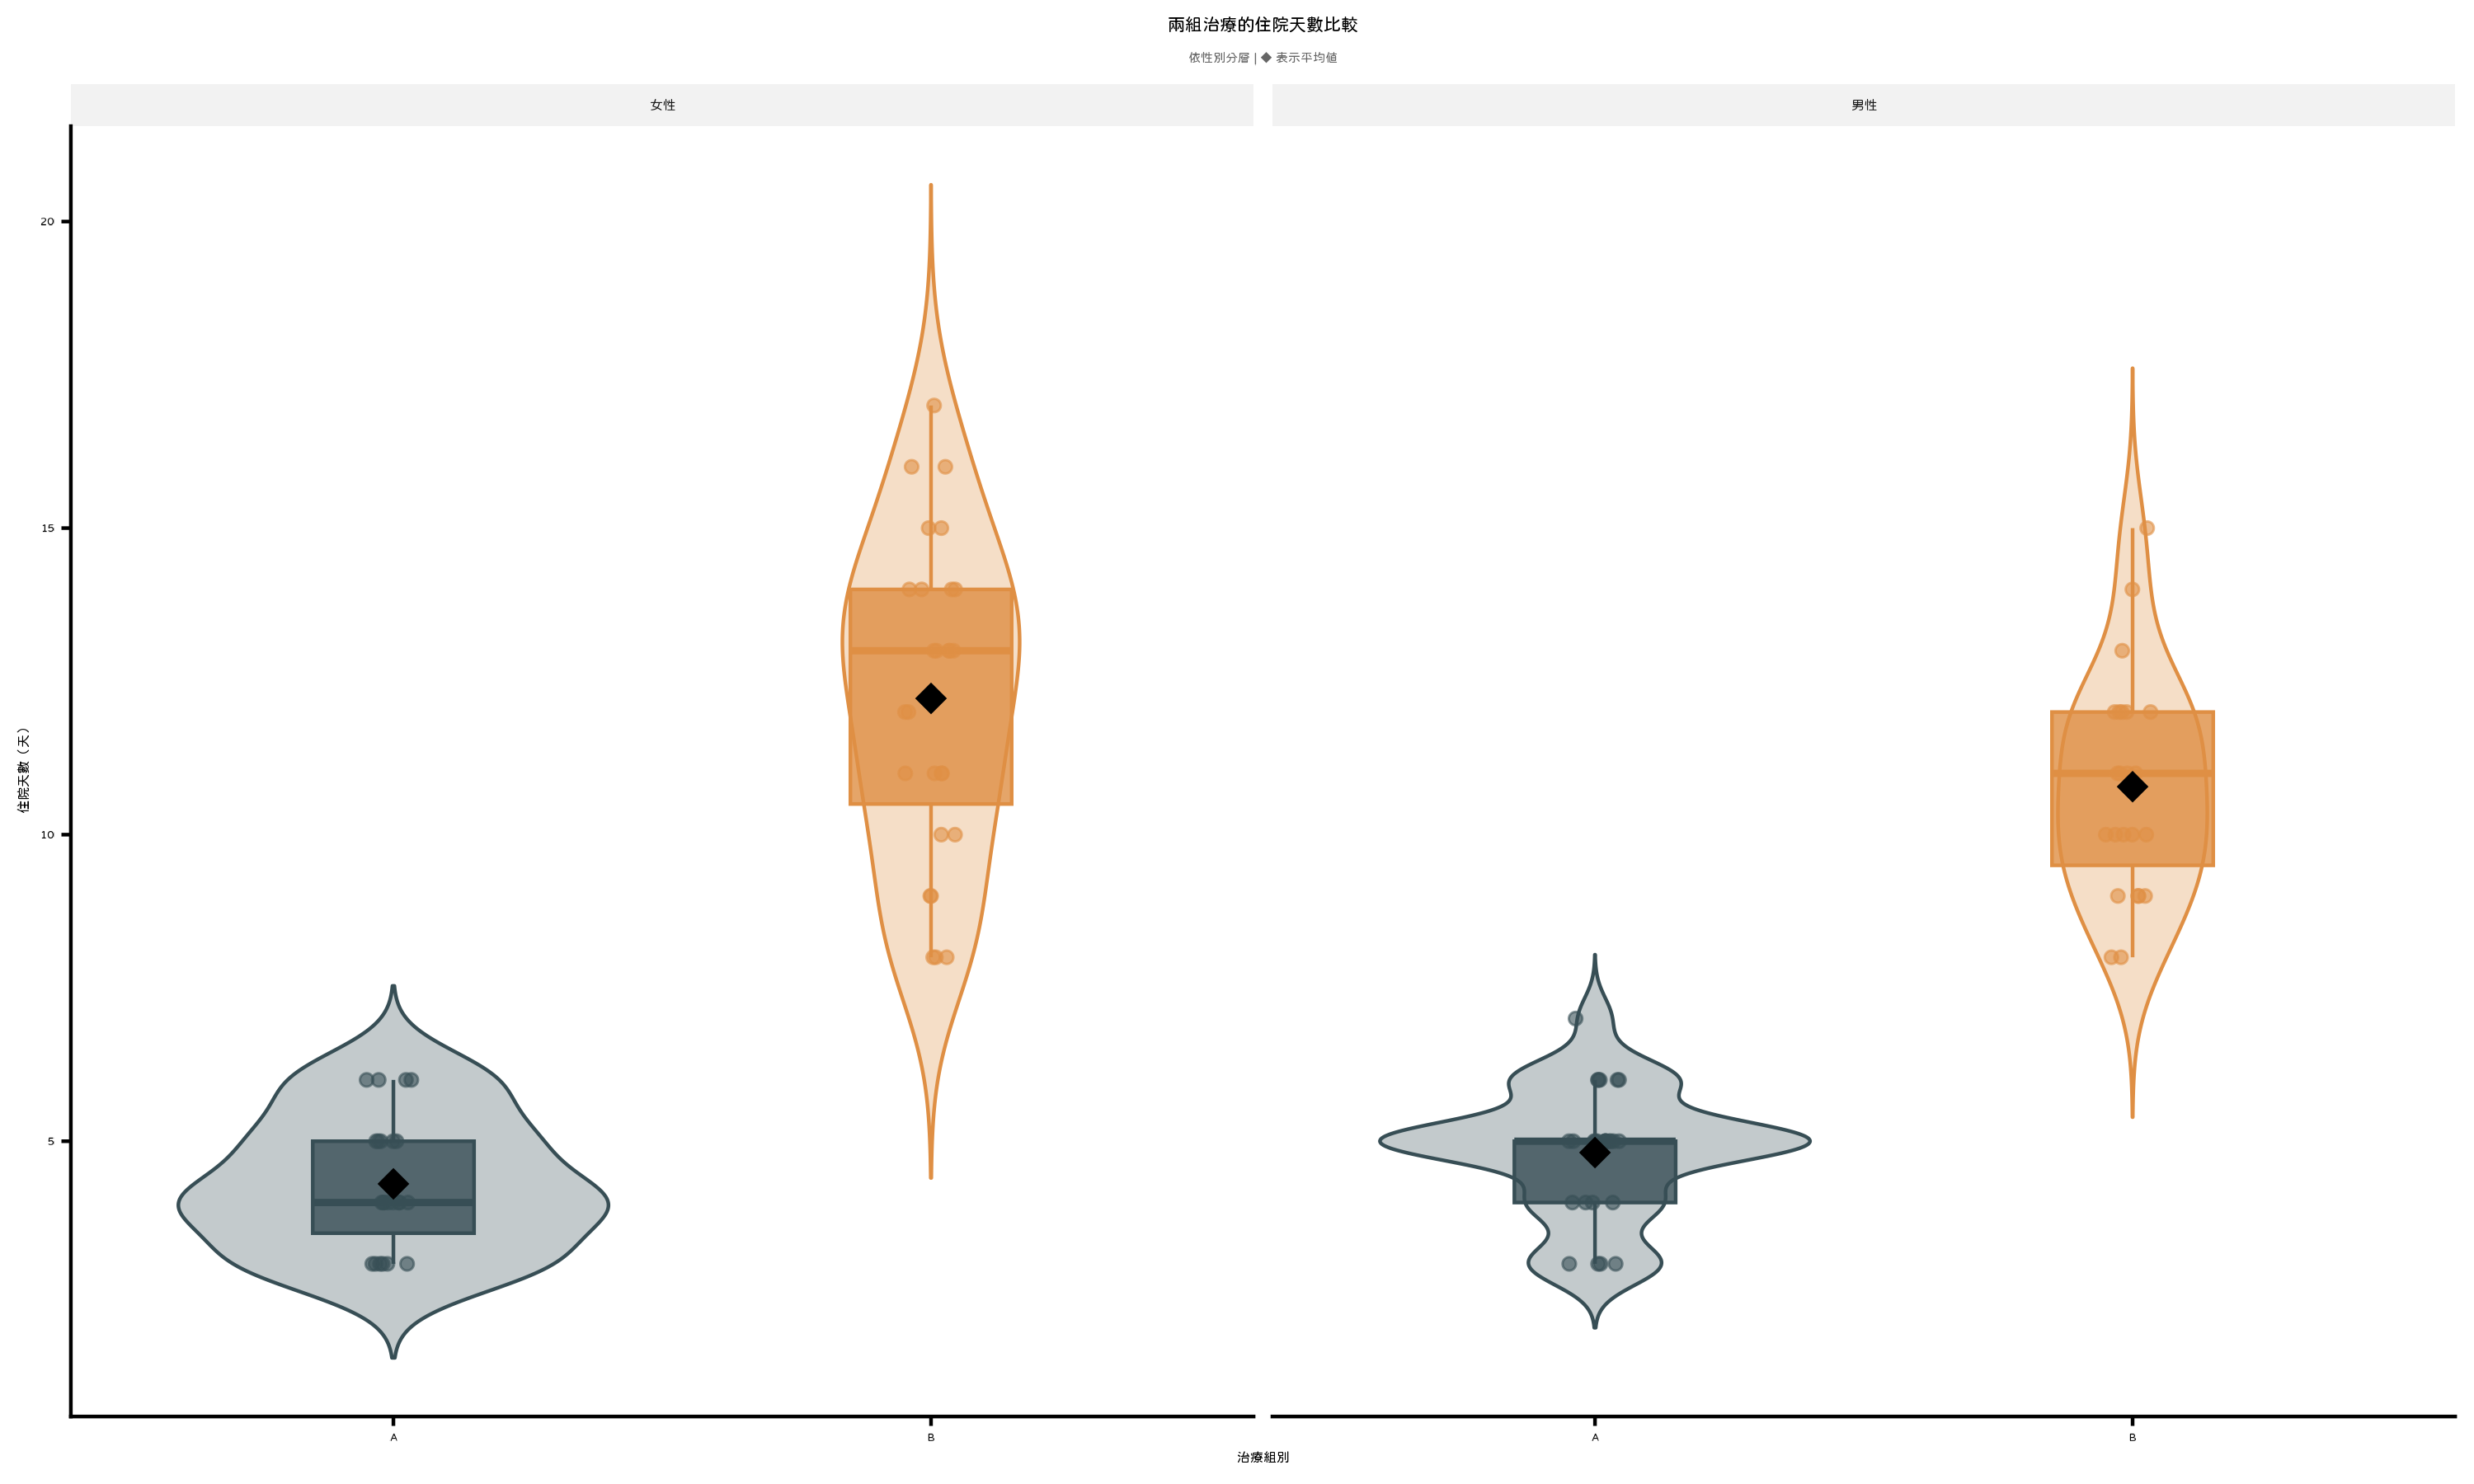

Write the R code that produced this figure.
# 載入套件
library(ggplot2)
library(ggsci)
library(showtext)
library(svglite)
library(ggh4x)

# 載入自訂中文字體
font_add("openhuninn", "jf-openhuninn-2.1.ttf")
showtext_auto()

# 讀取資料
my_data <- read.csv("patient_data.csv")

# 繪製多元化盒狀圖（含小提琴圖、資料點、統計摘要）
p <- ggplot(my_data, aes(
  x = treatment, y = los, fill = treatment, color = treatment
)) +
  # 小提琴圖顯示分佈
  geom_violin(alpha = 0.3, width = 0.8, trim = FALSE) +
  # 盒狀圖
  geom_boxplot(width = 0.3, alpha = 0.8, outlier.shape = NA) +
  # 個別資料點
  geom_point(
    position = position_jitterdodge(jitter.width = 0.15, dodge.width = 0.3),
    size = 1.5,
    alpha = 0.6
  ) +
  # 平均值標記
  stat_summary(
    fun = mean,
    geom = "point",
    shape = 18,
    size = 4,
    color = "black"
  ) +
  # JAMA 配色
  scale_fill_jama() +
  scale_color_jama() +
  # 依性別分面
  facet_wrap(
    ~gender,
    labeller = labeller(gender = c("F" = "女性", "M" = "男性"))
  ) +
  labs(
    title = "兩組治療的住院天數比較",
    subtitle = "依性別分層 | ◆ 表示平均值",
    x = "治療組別",
    y = "住院天數（天）"
  ) +
  theme_classic(base_family = "openhuninn") +
  theme(
    plot.title = element_text(hjust = 0.5, size = 16, face = "bold"),
    plot.subtitle = element_text(hjust = 0.5, size = 11, color = "gray40"),
    axis.title = element_text(size = 12),
    axis.text = element_text(size = 10),
    strip.text = element_text(size = 12, face = "bold"),
    strip.background = element_rect(fill = "gray95", color = NA),
    legend.position = "none"
  )

# 顯示圖表
print(p)

# 儲存圖表
ggsave("boxplot_los.png", p, width = 10, height = 6, dpi = 300)
ggsave("boxplot_los.svg", p, width = 10, height = 6, device = svglite)
